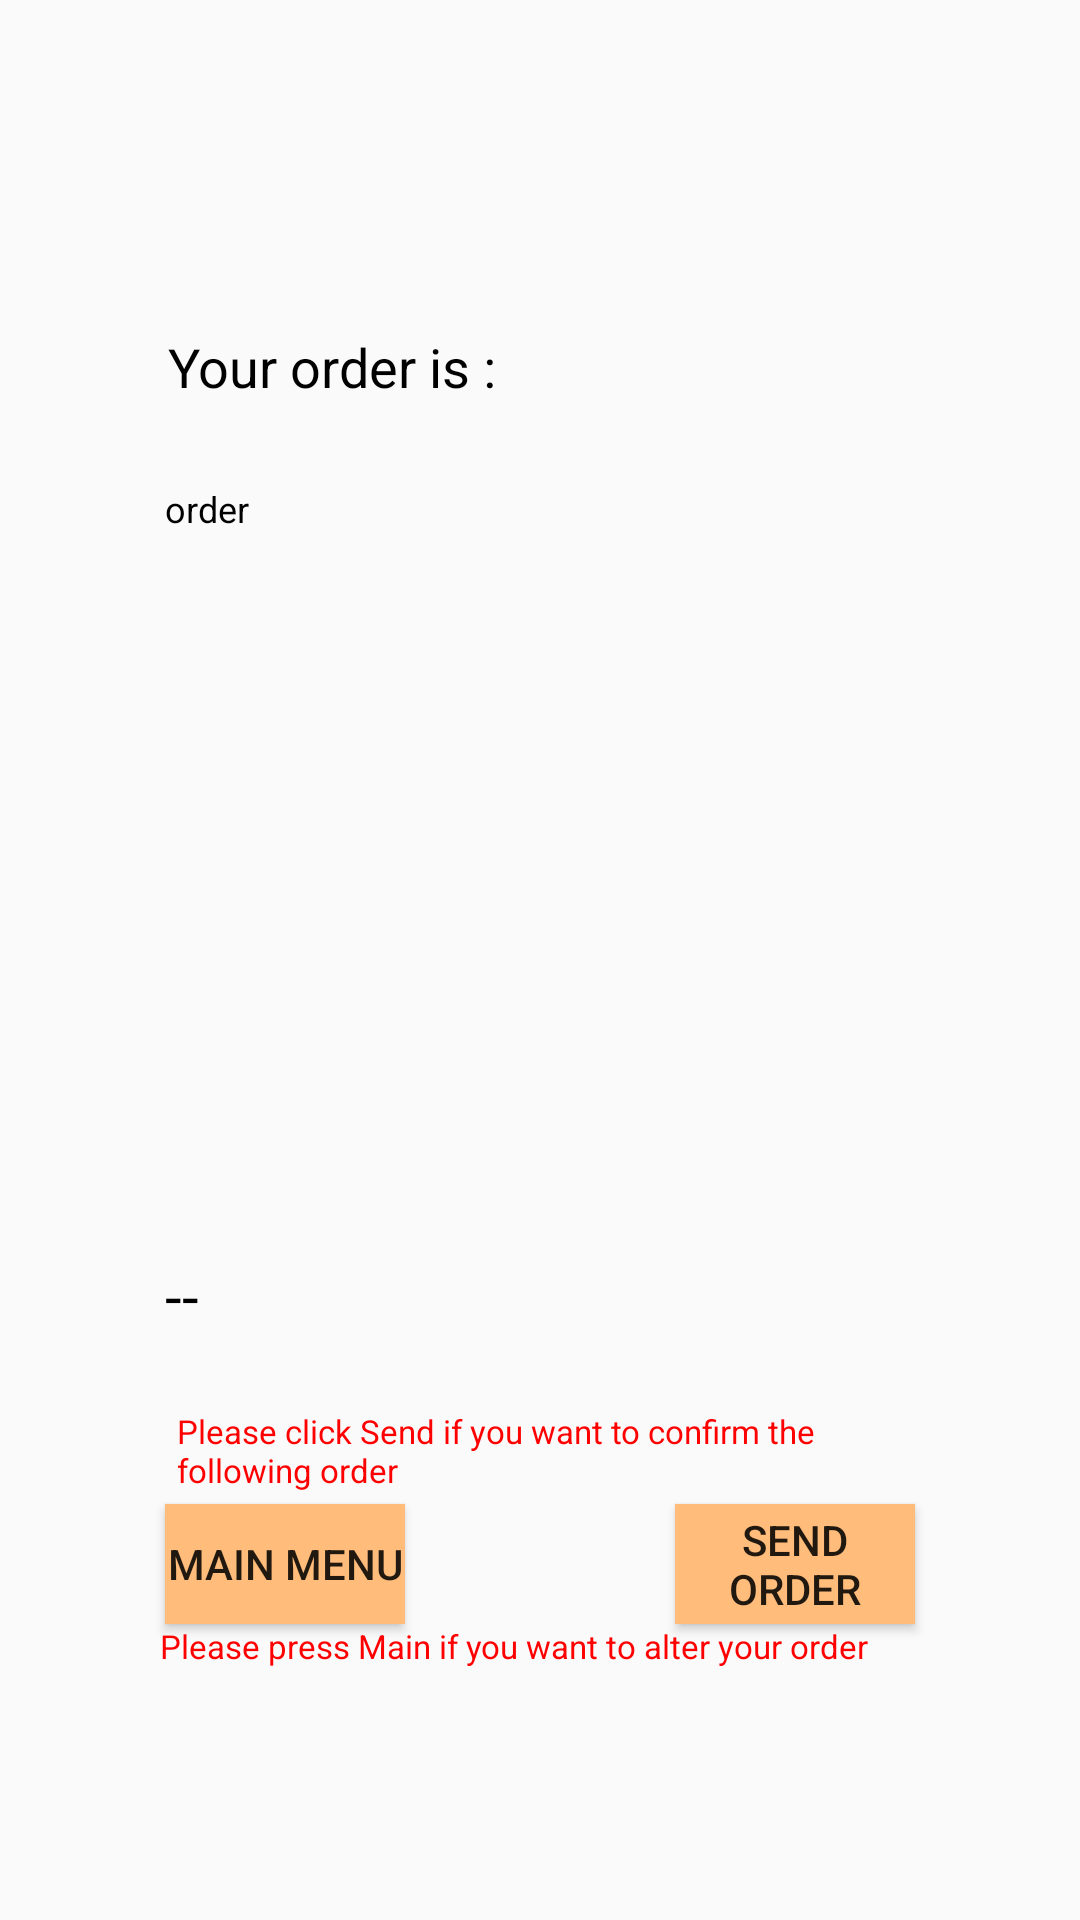

Write the Android layout XML for this screen, with the resource values it uses.
<!-- AndroidManifest.xml: application theme Theme.OrderFood -->
<!-- res/layout/activity_checkout.xml -->
<?xml version="1.0" encoding="utf-8"?>
    <RelativeLayout xmlns:android="http://schemas.android.com/apk/res/android"
        xmlns:tools="http://schemas.android.com/tools"
        android:layout_width="match_parent"
        android:layout_height="match_parent"
        tools:context=".checkout"
        android:background="@drawable/thanku2">


        <TextView
            android:layout_width="250sp"
            android:layout_height="wrap_content"
            android:text="order"
            android:textColor="#000000"
            android:id="@+id/order_final"
            android:textSize="12sp"
            android:layout_marginTop="27dp"
            android:layout_below="@+id/textView5"
            android:layout_alignStart="@+id/tv" />


    <TextView
        android:id="@+id/textView5"
        android:layout_width="wrap_content"
        android:layout_height="wrap_content"
        android:layout_alignStart="@+id/order_final"
        android:layout_alignParentTop="true"
        android:layout_marginStart="1dp"
        android:layout_marginTop="110dp"
        android:text="Your order is :"
        android:textColor="#000000"
        android:textSize="18dp" />

    <TextView
        android:id="@+id/tot_p"
        android:layout_width="wrap_content"
        android:layout_height="wrap_content"
        android:layout_below="@+id/textView5"
        android:layout_alignStart="@+id/order_final"
        android:layout_marginStart="0dp"
        android:layout_marginTop="284dp"
        android:text="--"
        android:textColor="#000000"
        android:textSize="20sp" />

        <TextView
            android:layout_width="250sp"
            android:layout_height="wrap_content"
            android:id="@+id/tv"
            android:textSize="11sp"
            android:text="Please click Send if you want to confirm the following order "
            android:textColor="#FF0000"
            android:padding="4dp"
            android:layout_above="@+id/button4"
            android:layout_centerHorizontal="true" />

    <TextView
        android:id="@+id/textView6"
        android:layout_width="270sp"
        android:layout_height="wrap_content"
        android:layout_alignStart="@+id/button4"
        android:layout_alignParentBottom="true"
        android:layout_marginStart="-2dp"
        android:layout_marginBottom="84dp"
        android:text="Please press Main if you want to alter your order"
        android:textColor="#FF0000"
        android:textSize="11sp" />

    <Button
            android:layout_width="80dp"
            android:layout_height="40dp"
            android:text="Main Menu"
            android:background="#ffbc7a"
            android:onClick="main_menu"
            android:id="@+id/button4"
            android:layout_above="@+id/textView6"
            android:layout_alignStart="@+id/tv" />
        <Button
            android:layout_width="80dp"
            android:layout_height="40dp"
            android:text="send order"
            android:background="#ffbc7a"
            android:onClick="send_ord"
            android:id="@+id/button5"
            android:layout_alignTop="@+id/button4"
            android:layout_alignEnd="@+id/order_final" />
    </RelativeLayout>
<!-- resources referenced by this layout -->
<resources>
  <style name="Theme.OrderFood" parent="Base.Theme.OrderFood" />
  <style name="Base.Theme.OrderFood" parent="Theme.AppCompat.DayNight.NoActionBar">
          
          
      </style>
</resources>
